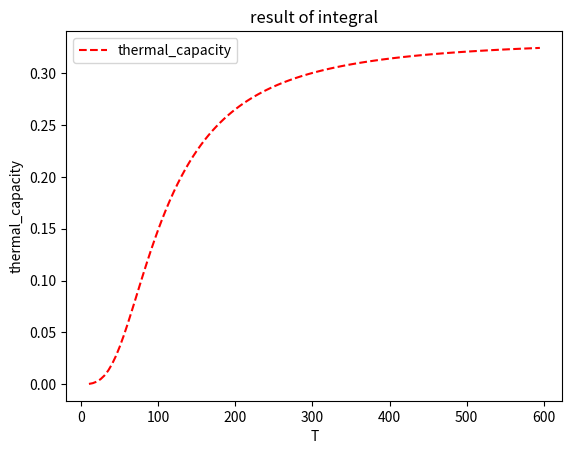

This figure's Python source:
import math
import numpy as np
import matplotlib.pyplot as plt

def debye_integrand(x: float) -> float:
    if abs(x) < 1e-12:
        return 0.0
    ex = math.exp(x)
    return (x**4) * ex / ((ex - 1.0) ** 2)


def trapezoid_composite(f, a: float, b: float, n: int) -> float:
    h = (b-a)/n
    x_series = np.arange(a ,b+h ,h)
    w = np.ones(n+1)*h
    w[0] = h/2
    w[-1] = h/2
    integ = 0
    for i in range(n+1):
        integ += w[i]*f(x_series[i])
    return integ
    # TODO B1: 实现复合梯形积分
    raise NotImplementedError("TODO B1")


def simpson_composite(f, a: float, b: float, n: int) -> float:
    if n % 2 == 0:
        print('n是偶数，可以进行')
    else:
        raise ValueError('n是奇数或者其他类型的数字，不可以进行计算')
    
    integ = 0
    h = (b-a)/n
    x_series = np.arange(a ,b+h ,h)
    k = np.arange(0 ,n/2 ,dtype=int) 
    w = h*np.ones(n+1 ,dtype=int)
    w[2*k] = 2*h/3
    w[2*k+1] = 4*h/3
    w[0] = h/3
    w[-1] = h/3
    for i in range(n+1):
        integ += w[i]*f(x_series[i])
    return integ
    # TODO B2: 实现复合 Simpson 积分，并检查 n 为偶数
    raise NotImplementedError("TODO B2")


def debye_integral(T: float, theta_d: float = 428.0, method: str = "simpson", n: int = 200) -> float:
    # TODO B3: 计算 Debye 积分 I(theta_d/T)
    y = theta_d/T
    if method  == 'simpson':
        return simpson_composite(debye_integrand, 0 ,y , n)
    else:
        return trapezoid_composite(debye_integrand,0 , y, n)
    raise NotImplementedError("TODO B3")

# # 误差计算与检查
# E_h_simp = debye_integral(80 ,428.0 ,'simpson' ,200)
# E_h_2_simp = debye_integral(80 ,428.0 ,'simpson' ,100)
# E_simp = (E_h_simp - E_h_2_simp)/(2**4-1)
# print(f'辛普森方法的误差在n=200的时候为{E_simp}')

# E_h_tr = debye_integral(80 ,428.0 ,'tr'  ,200)
# E_h_2_tr = debye_integral(80 ,428.0 , 'tr' ,100)
# E_tr = (E_h_tr - E_h_2_tr)/(2**2-1)
# print(f'tr方法的误差在n=200的时候为{E_tr}')


# plot the result
temp = np.arange(10 , 600,5)
thermal_capacity = []
theta_d = 438.0
for temp_i in temp:
    C = thermal_capacity.append((temp_i/theta_d)**3 *debye_integral(temp_i,theta_d ,'simpson' ,200))
thermal_capacity = np.array(thermal_capacity)


# plt.plot(temp ,thermal_capacity ,'r--' ,label = 'result of integral')
# plt.title('result of integral')
# plt.legend()
# plt.xlabel('T')
# plt.ylabel('I')

plt.plot(temp ,thermal_capacity ,'r--' ,label = 'thermal_capacity')
plt.title('result of integral')
plt.legend()
plt.xlabel('T')
plt.ylabel('thermal_capacity')
